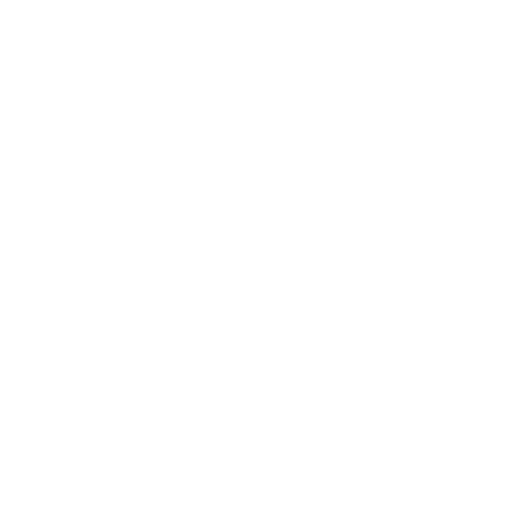
t = 0.00 s
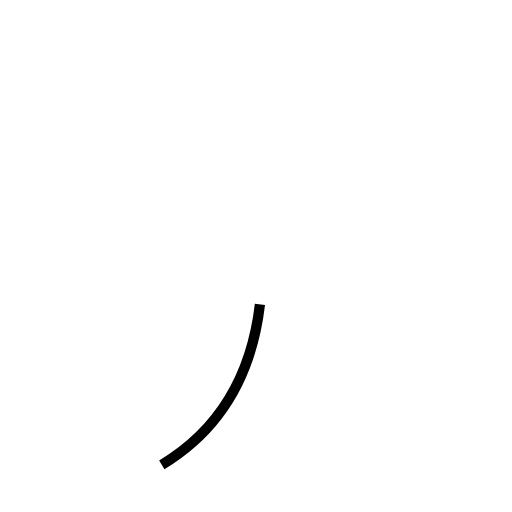
t = 0.57 s
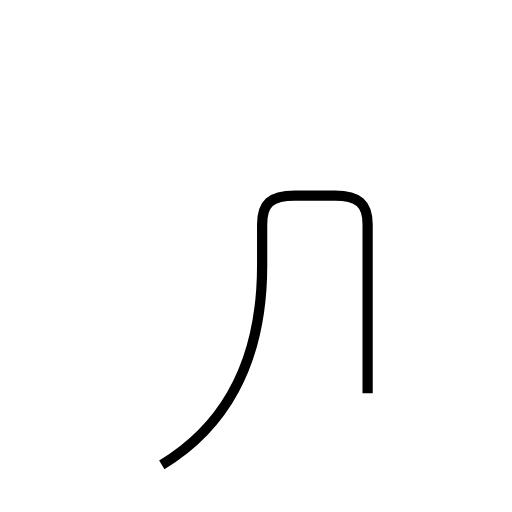
t = 1.72 s
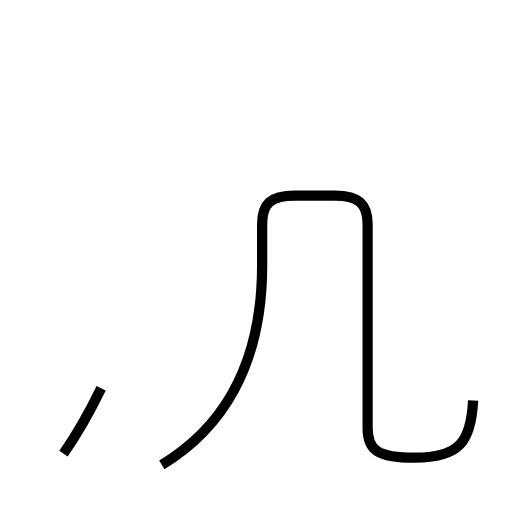
t = 2.51 s
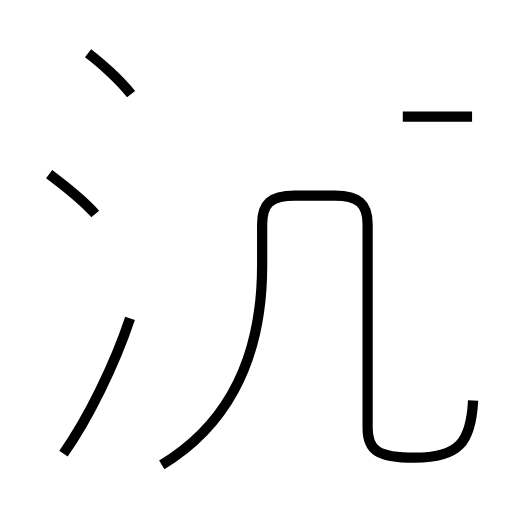
t = 3.29 s
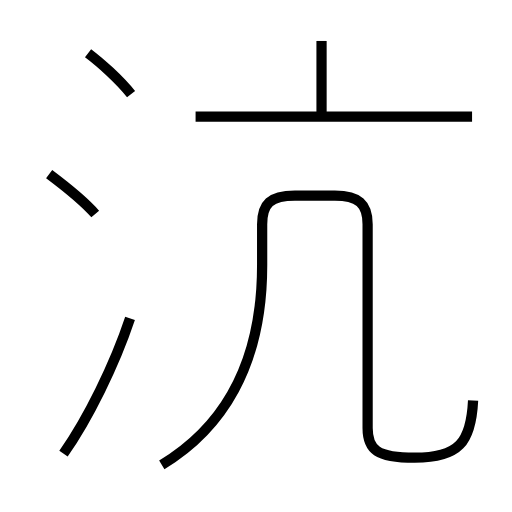
t = 4.11 s

The animated SVG that drew these frames (rendered in a browser with its animation timeline set to each time). Animation: 6 SMIL elements (animate=6); one cycle of 4.11 s.

<?xml version='1.0' encoding='utf-8'?>
<svg viewBox="0.0 -6.0 50.0 50.0" version="1.1" xmlns="http://www.w3.org/2000/svg"><rect x="-1000" y="-1000" width="2000" height="2000" stroke="white" fill="white" /><g style="fill:none;stroke:#000000;stroke-width:1"><path d="M 15.8 1.4 C 21.6 -2.1 25.6 -8.2 25.6 -18.1 L 25.6 -22.1 C 25.6 -24.1 26.4 -24.9 28.8 -24.9 L 32.7 -24.9 C 35.0 -24.9 35.9 -24.1 35.9 -22.1 L 35.9 -2.2 C 35.9 -0.1 36.8 0.7 40.5 0.7 C 44.8 0.7 46.0 -0.8 46.2 -4.9 " transform="translate(0.0 38.0)" stroke-dasharray="76.26358324258317" stroke-dashoffset="76.26358324258317"><animate attributeName="stroke-dashoffset" from="76.26358324258317" to="0" dur="2.287907497277495s" begin="0s" fill="freeze" /></path><path d="M 6.2 0.3 C 8.6 -3.1 11.2 -8.4 12.7 -12.9 " transform="translate(0.0 38.0)" stroke-dasharray="14.758112978284684" stroke-dashoffset="14.758112978284684"><animate attributeName="stroke-dashoffset" from="14.758112978284684" to="0" dur="0.4427433893485405s" begin="2.287907497277495s" fill="freeze" /></path><path d="M 9.3 -23.1 C 8.0 -24.6 6.0 -26.1 4.8 -27.0 " transform="translate(0.0 38.0)" stroke-dasharray="5.965654673386671" stroke-dashoffset="5.965654673386671"><animate attributeName="stroke-dashoffset" from="5.965654673386671" to="0" dur="0.1789696402016001s" begin="2.7306508866260355s" fill="freeze" /></path><path d="M 12.8 -34.8 C 11.7 -36.2 9.8 -37.9 8.6 -38.8 " transform="translate(0.0 38.0)" stroke-dasharray="5.812998091031105" stroke-dashoffset="5.812998091031105"><animate attributeName="stroke-dashoffset" from="5.812998091031105" to="0" dur="0.17438994273093314s" begin="2.9096205268276356s" fill="freeze" /></path><path d="M 46.1 -32.6 L 19.1 -32.6 " transform="translate(0.0 38.0)" stroke-dasharray="27.0" stroke-dashoffset="27.0"><animate attributeName="stroke-dashoffset" from="27.0" to="0" dur="0.8099999999999999s" begin="3.0840104695585686s" fill="freeze" /></path><path d="M 31.4 -32.9 L 31.4 -40.0" transform="translate(0.0 38.0)" stroke-dasharray="7.100000000000001" stroke-dashoffset="7.100000000000001"><animate attributeName="stroke-dashoffset" from="7.100000000000001" to="0" dur="0.21300000000000002s" begin="3.8940104695585687s" fill="freeze" /></path></g></svg>
